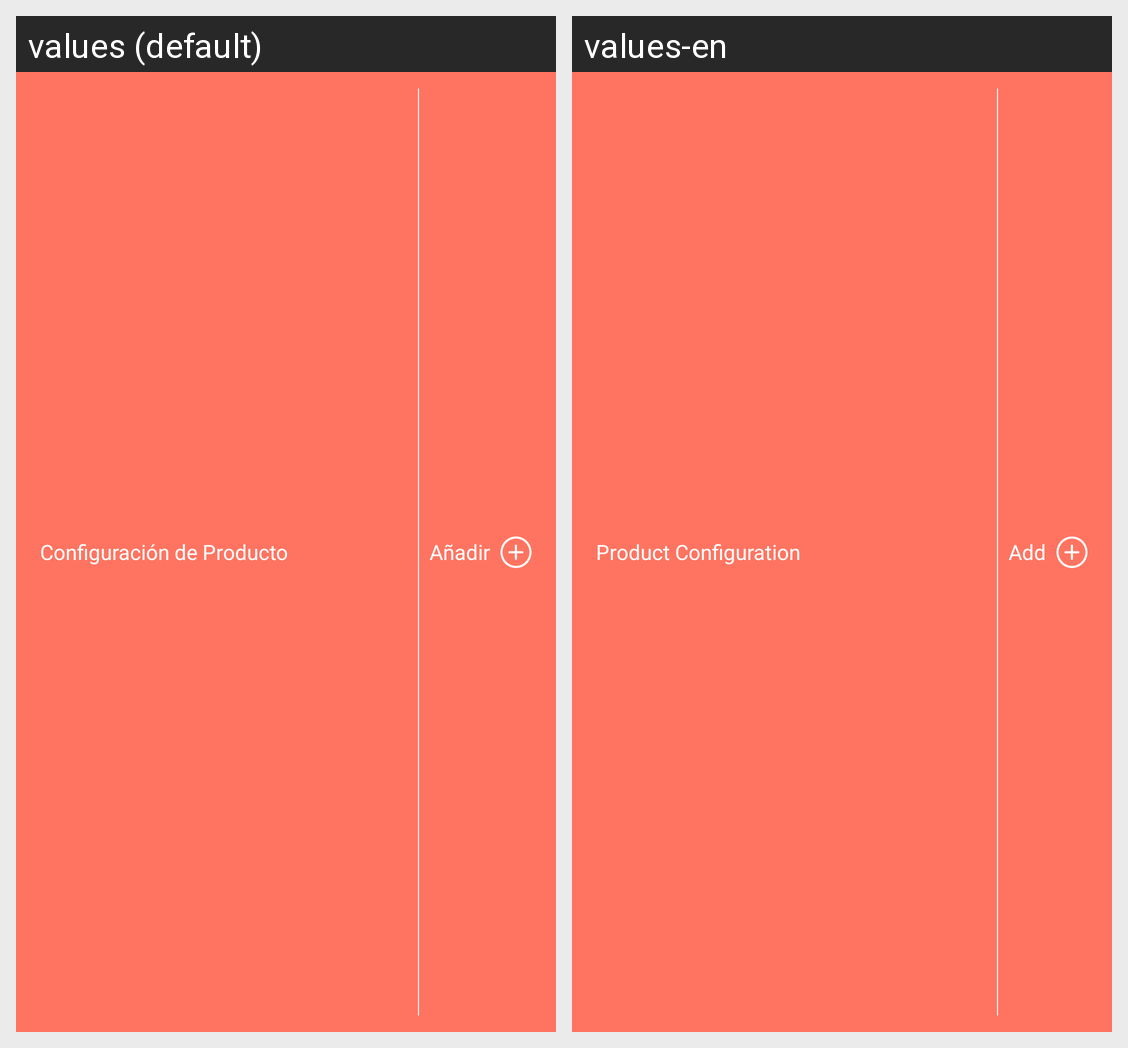

For this localized Android screen grid, give each drawn string resource with its value in every locale shown.
Android screen res/layout/action_bar_catalog.xml rendered under 2 locales, left to right: values (default), values-en. Device: Nexus 5 (rendered at 1080×1920; each locale shown at half size, 540×960, under a caption strip naming it); theme AppTheme.
Strings drawn on this screen, with the default value and each locale's value (text and hints the layout hard-codes, and strings that could not be matched under every locale, appear in the picture but are not listed):

setUpProduct
  values: Configuración de Producto
  values-en: Product Configuration

add
  values: Añadir
  values-en: Add
